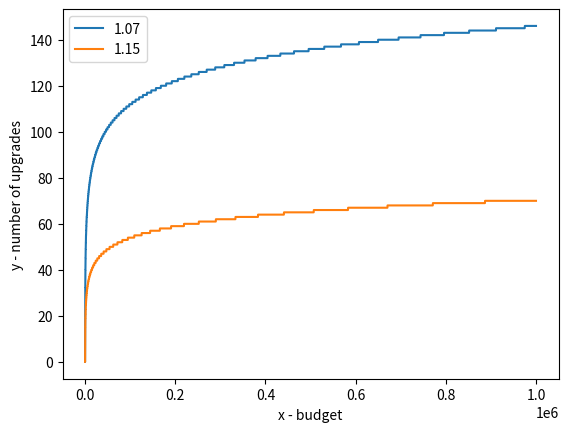

Reproduce this figure in Python.
import matplotlib.pyplot as plt
import math
class Upgrade:
    def __init__(self, base, mult):
        self.base = base
        self.mult = mult
    
    def cost(self, numberOfUpgrades):
        return self.base*pow(self.mult, numberOfUpgrades)

    def owned(self, budget):
        i = 0
        while self.cost(i+1) < budget:
            i = i+1
        return i

def genPoints(upgrade, budgets):
    y = []

    for i in budgets:
        y.append(upgrade.owned(i))
    return y

x = range(0, 1000000, 10)

y1 = genPoints(Upgrade(50, 1.07), x)
y2 = genPoints(Upgrade(50, 1.15), x)



plt.plot(x, y1, label='1.07')
plt.plot(x, y2, label='1.15')
  
plt.xlabel('x - budget')
plt.ylabel('y - number of upgrades')
plt.legend()
plt.show()